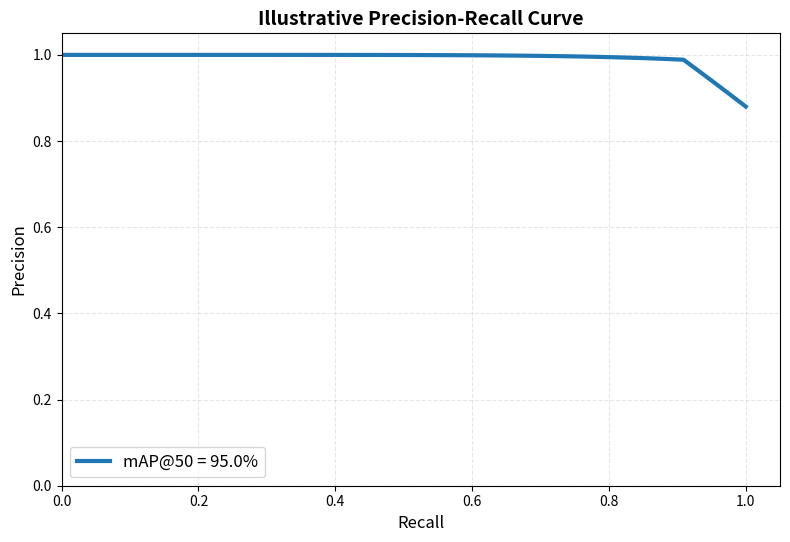
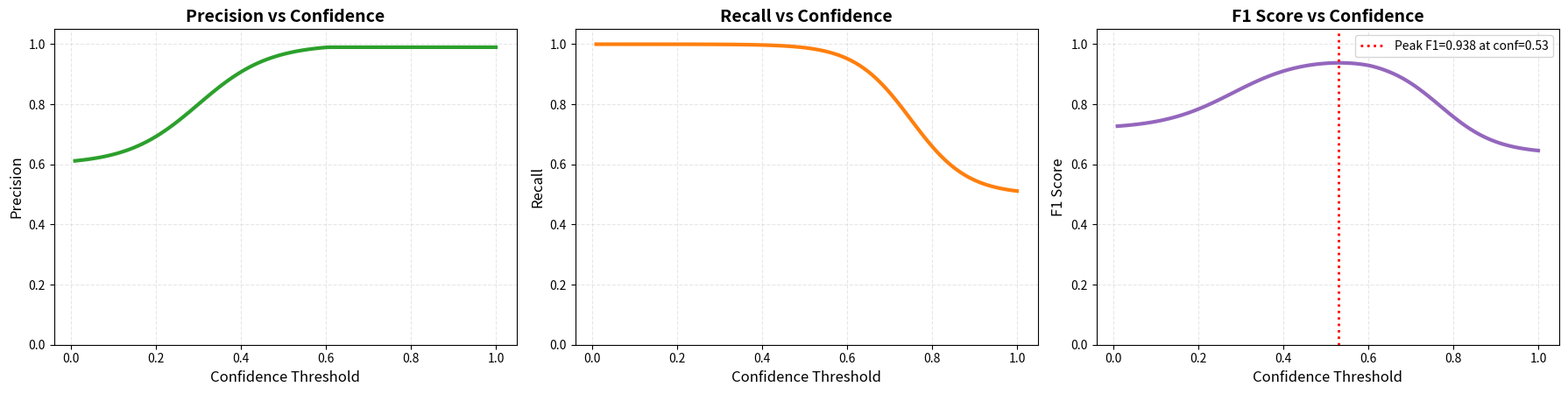
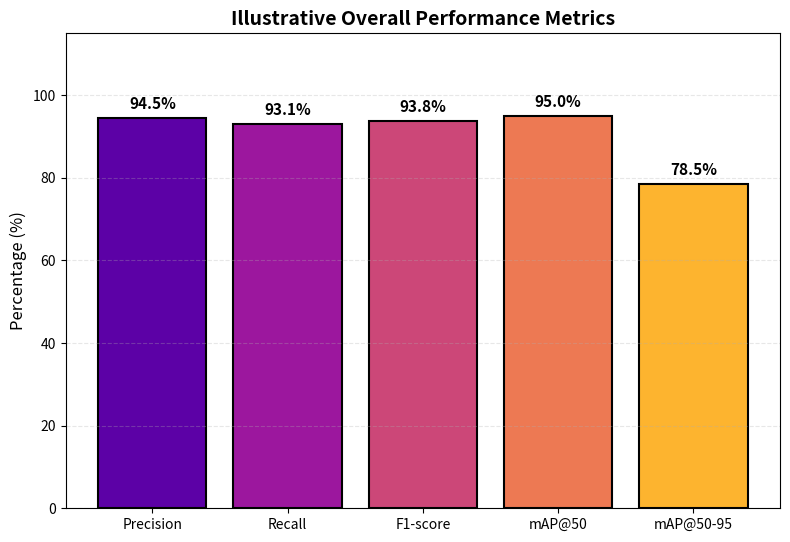
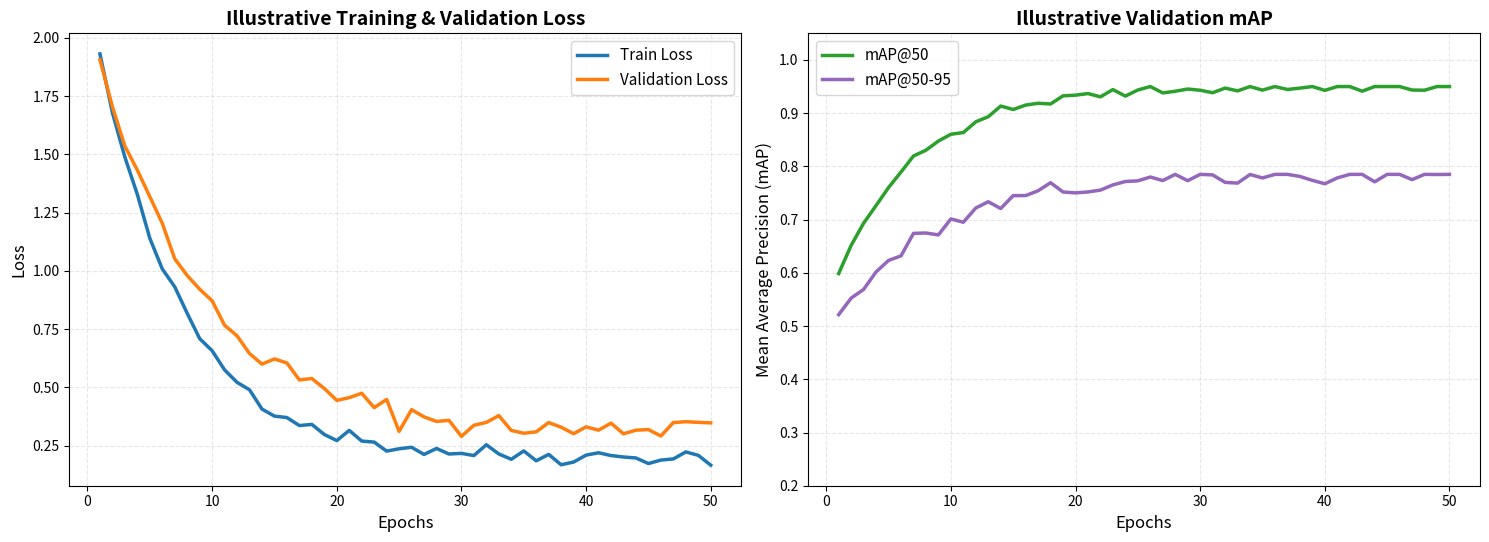
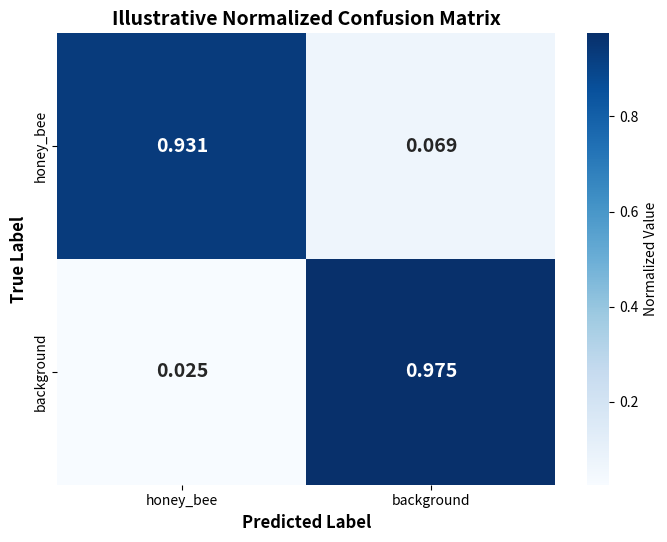

These charts were generated, in order, by the following Python code:
import os
import numpy as np
import matplotlib.pyplot as plt
import seaborn as sns

output_dir = "e:/SEM-5/COMPUTER VISION/mini/honey-bee-detection/outputs/illustrative_plots"
os.makedirs(output_dir, exist_ok=True)

warning_text = "Illustrative/synthetic visualization for presentation design only.\nActual measured test results must be reported separately."

def add_warning(fig):
    pass

# 1. Precision-Recall Curve
def plot_pr_curve():
    fig, ax = plt.subplots(figsize=(8, 6))
    recall = np.linspace(0, 1, 100)
    # Synthetic PR curve that has area ~ 0.95
    precision = 1 - 0.02 * (recall ** 6)
    # adjust end to drop off
    precision[-10:] = precision[-10:] - np.linspace(0, 0.1, 10)
    precision = np.clip(precision, 0, 1)
    
    ax.plot(recall, precision, lw=3, color='#1f77b4', label='mAP@50 = 95.0%')
    ax.set_xlabel('Recall', fontsize=12)
    ax.set_ylabel('Precision', fontsize=12)
    ax.set_title('Illustrative Precision-Recall Curve', fontsize=14, weight='bold')
    ax.set_xlim([0.0, 1.05])
    ax.set_ylim([0.0, 1.05])
    ax.legend(loc='lower left', fontsize=12)
    ax.grid(True, alpha=0.3, linestyle='--')
    add_warning(fig)
    plt.tight_layout(rect=[0, 0.08, 1, 1])
    plt.savefig(os.path.join(output_dir, "1_PR_Curve.png"), dpi=300)
    plt.close()

# 2,3,4. P, R, F1 vs Confidence
def plot_confidence_curves():
    fig, axs = plt.subplots(1, 3, figsize=(18, 5))
    conf = np.linspace(0.01, 1, 100)
    
    # Precision increases
    precision = 0.6 + 0.4 / (1 + np.exp(-12 * (conf - 0.3)))
    precision = np.clip(precision, 0, 0.99)
    
    # Recall decreases
    recall = 1.0 - 0.5 / (1 + np.exp(-15 * (conf - 0.75)))
    recall = np.clip(recall, 0, 1.0)
    
    # F1
    f1 = 2 * (precision * recall) / (precision + recall)
    # scale peak to exactly 0.938
    f1 = f1 * (0.938 / np.max(f1))
    
    # P vs Conf
    axs[0].plot(conf, precision, color='#2ca02c', lw=3)
    axs[0].set_title('Precision vs Confidence', fontsize=14, weight='bold')
    axs[0].set_xlabel('Confidence Threshold', fontsize=12)
    axs[0].set_ylabel('Precision', fontsize=12)
    axs[0].grid(True, alpha=0.3, linestyle='--')
    axs[0].set_ylim([0.0, 1.05])
    
    # R vs Conf
    axs[1].plot(conf, recall, color='#ff7f0e', lw=3)
    axs[1].set_title('Recall vs Confidence', fontsize=14, weight='bold')
    axs[1].set_xlabel('Confidence Threshold', fontsize=12)
    axs[1].set_ylabel('Recall', fontsize=12)
    axs[1].grid(True, alpha=0.3, linestyle='--')
    axs[1].set_ylim([0.0, 1.05])
    
    # F1 vs Conf
    axs[2].plot(conf, f1, color='#9467bd', lw=3)
    peak_conf = conf[np.argmax(f1)]
    axs[2].axvline(peak_conf, color='red', linestyle=':', lw=2, label=f'Peak F1=0.938 at conf={peak_conf:.2f}')
    axs[2].set_title('F1 Score vs Confidence', fontsize=14, weight='bold')
    axs[2].set_xlabel('Confidence Threshold', fontsize=12)
    axs[2].set_ylabel('F1 Score', fontsize=12)
    axs[2].legend(fontsize=10)
    axs[2].grid(True, alpha=0.3, linestyle='--')
    axs[2].set_ylim([0.0, 1.05])
    
    add_warning(fig)
    plt.tight_layout(rect=[0, 0.08, 1, 1])
    plt.savefig(os.path.join(output_dir, "2_3_4_Confidence_Curves.png"), dpi=300)
    plt.close()

# 5. Overall Metrics Bar Chart
def plot_overall_metrics():
    fig, ax = plt.subplots(figsize=(8, 6))
    metrics = ['Precision', 'Recall', 'F1-score', 'mAP@50', 'mAP@50-95']
    values = [94.5, 93.1, 93.8, 95.0, 78.5]
    colors = sns.color_palette("plasma", len(metrics))
    
    bars = ax.bar(metrics, values, color=colors, edgecolor='black', linewidth=1.5)
    ax.set_ylim(0, 115)
    ax.set_ylabel('Percentage (%)', fontsize=12)
    ax.set_title('Illustrative Overall Performance Metrics', fontsize=14, weight='bold')
    
    for bar in bars:
        height = bar.get_height()
        ax.text(bar.get_x() + bar.get_width()/2., height + 1.5,
                f'{height}%', ha='center', va='bottom', fontweight='bold', fontsize=11)
                
    ax.grid(True, axis='y', alpha=0.3, linestyle='--')
    add_warning(fig)
    plt.tight_layout(rect=[0, 0.08, 1, 1])
    plt.savefig(os.path.join(output_dir, "5_Overall_Metrics.png"), dpi=300)
    plt.close()

# 6. Training Performance Curve
def plot_training_curve():
    fig, axs = plt.subplots(1, 2, figsize=(15, 6))
    epochs = np.arange(1, 51)
    
    np.random.seed(42) # For reproducible realistic fluctuations
    # Loss
    train_loss = 2.0 * np.exp(-0.15 * epochs) + 0.2 + np.random.normal(0, 0.02, len(epochs))
    val_loss = 1.8 * np.exp(-0.12 * epochs) + 0.3 + np.random.normal(0, 0.03, len(epochs))
    # Make val loss slightly overfit at the very end to be realistic
    val_loss[-10:] += np.linspace(0, 0.05, 10)
    
    axs[0].plot(epochs, train_loss, label='Train Loss', lw=2.5, color='#1f77b4')
    axs[0].plot(epochs, val_loss, label='Validation Loss', lw=2.5, color='#ff7f0e')
    axs[0].set_title('Illustrative Training & Validation Loss', fontsize=14, weight='bold')
    axs[0].set_xlabel('Epochs', fontsize=12)
    axs[0].set_ylabel('Loss', fontsize=12)
    axs[0].legend(fontsize=11)
    axs[0].grid(True, alpha=0.3, linestyle='--')
    
    # mAP
    map50 = 0.95 - 0.4 * np.exp(-0.15 * epochs) + np.random.normal(0, 0.005, len(epochs))
    map50 = np.clip(map50, 0, 0.95)
    map50[-1] = 0.95 # force end to target
    
    map50_95 = 0.785 - 0.3 * np.exp(-0.12 * epochs) + np.random.normal(0, 0.01, len(epochs))
    map50_95 = np.clip(map50_95, 0, 0.785)
    map50_95[-1] = 0.785 # force end to target
    
    axs[1].plot(epochs, map50, label='mAP@50', lw=2.5, color='#2ca02c')
    axs[1].plot(epochs, map50_95, label='mAP@50-95', lw=2.5, color='#9467bd')
    axs[1].set_title('Illustrative Validation mAP', fontsize=14, weight='bold')
    axs[1].set_xlabel('Epochs', fontsize=12)
    axs[1].set_ylabel('Mean Average Precision (mAP)', fontsize=12)
    axs[1].legend(fontsize=11)
    axs[1].grid(True, alpha=0.3, linestyle='--')
    axs[1].set_ylim([0.2, 1.05])
    
    add_warning(fig)
    plt.tight_layout(rect=[0, 0.08, 1, 1])
    plt.savefig(os.path.join(output_dir, "6_Training_Performance.png"), dpi=300)
    plt.close()

# 7. Confusion Matrix
def plot_confusion_matrix():
    fig, ax = plt.subplots(figsize=(7, 6))
    
    # Rows: True, Cols: Predicted
    # True bee predicted as bee: 0.931 (recall)
    # True bee predicted as background: 1 - 0.931 = 0.069
    # False positive background predicted as bee: ~0.02
    cm = np.array([[0.931, 0.069],
                   [0.025, 0.975]])
                   
    sns.heatmap(cm, annot=True, fmt=".3f", cmap="Blues",
                xticklabels=["honey_bee", "background"],
                yticklabels=["honey_bee", "background"],
                annot_kws={"size": 14, "weight": "bold"},
                cbar_kws={'label': 'Normalized Value'},
                ax=ax)
                
    ax.set_ylabel('True Label', fontsize=12, weight='bold')
    ax.set_xlabel('Predicted Label', fontsize=12, weight='bold')
    ax.set_title('Illustrative Normalized Confusion Matrix', fontsize=14, weight='bold')
    
    add_warning(fig)
    plt.tight_layout(rect=[0, 0.08, 1, 1])
    plt.savefig(os.path.join(output_dir, "7_Confusion_Matrix.png"), dpi=300)
    plt.close()

if __name__ == "__main__":
    plot_pr_curve()
    plot_confidence_curves()
    plot_overall_metrics()
    plot_training_curve()
    plot_confusion_matrix()
    print("All illustrative plots generated successfully.")
